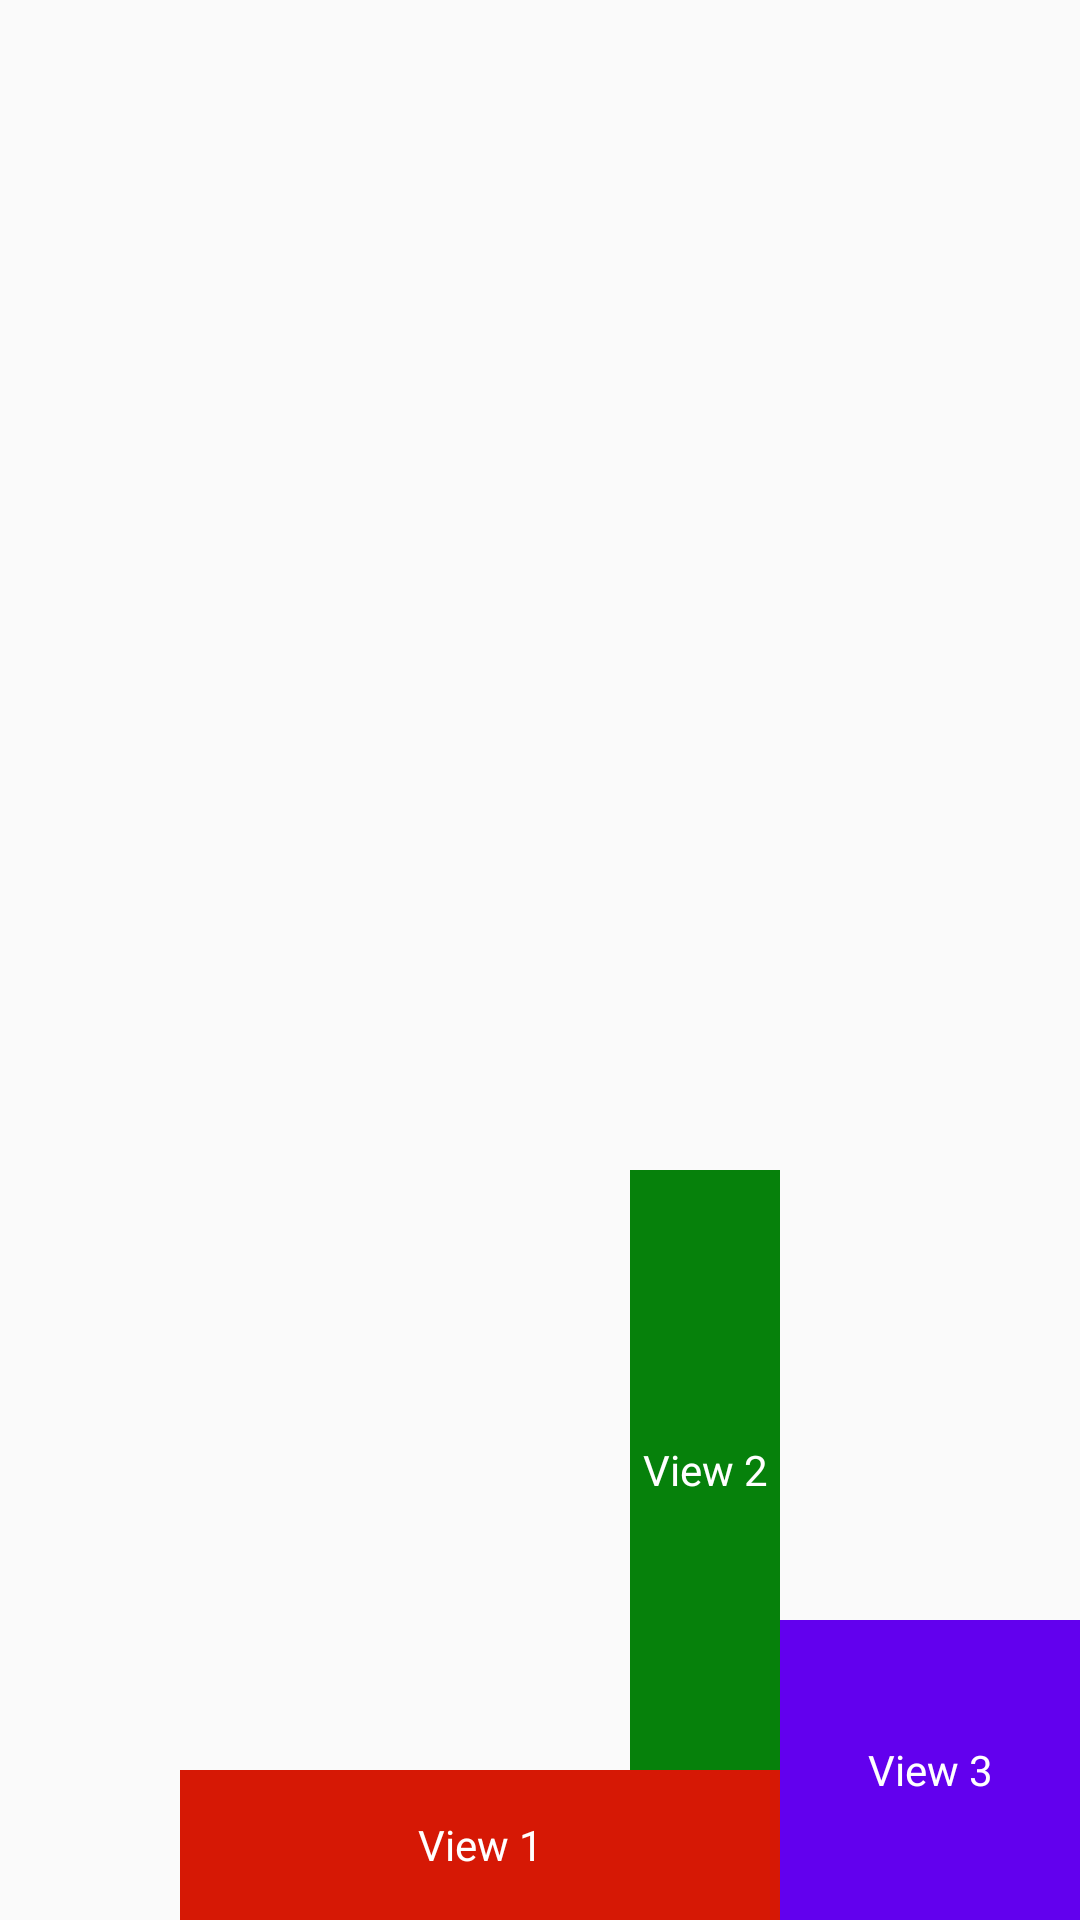

The Android layout XML behind this screen, and the referenced resources:
<!-- AndroidManifest.xml: application theme Theme.LearningAndroid -->
<!-- res/layout/relative_layout.xml -->
<?xml version="1.0" encoding="utf-8"?>
<RelativeLayout xmlns:android="http://schemas.android.com/apk/res/android"
    android:layout_width="match_parent"
    android:layout_height="match_parent">

    <TextView
        android:id="@+id/tv1"
        android:layout_width="200dp"
        android:layout_height="50dp"
        android:layout_alignBottom="@id/tv3"
        android:layout_toLeftOf="@id/tv3"
        android:background="#D61805"
        android:gravity="center"
        android:text="View 1"
        android:textColor="@color/white" />

    <TextView
        android:id="@+id/tv2"
        android:layout_width="50dp"
        android:layout_height="200dp"
        android:layout_above="@id/tv1"
        android:layout_alignRight="@id/tv1"
        android:background="#06810B"
        android:gravity="center"
        android:text="View 2"
        android:textColor="@color/white" />

    <TextView
        android:id="@+id/tv3"
        android:layout_width="100dp"
        android:layout_height="100dp"
        android:layout_alignParentRight="true"
        android:layout_alignParentBottom="true"
        android:background="@color/purple_500"
        android:gravity="center"
        android:text="View 3"
        android:textColor="@color/white" />

</RelativeLayout>
<!-- resources referenced by this layout -->
<resources>
  <style name="Theme.LearningAndroid" parent="Theme.AppCompat.DayNight.DarkActionBar">
          
          <item name="colorPrimary">@color/purple_500</item>
          <item name="colorPrimaryVariant">@color/purple_700</item>
          <item name="colorOnPrimary">@color/white</item>
          
          <item name="colorSecondary">@color/teal_200</item>
          <item name="colorSecondaryVariant">@color/teal_700</item>
          <item name="colorOnSecondary">@color/black</item>
          
          <item name="android:statusBarColor">?attr/colorPrimaryVariant</item>
          
      </style>
  <!-- not gathered from this repository: default colours our renderer supplied (Android Studio template values) -->
  <color name="purple_500">#FF6200EE</color>
  <color name="purple_700">#FF3700B3</color>
  <color name="teal_200">#FF03DAC5</color>
  <color name="teal_700">#FF018786</color>
  <color name="black">#FF000000</color>
  <color name="white">#FFFFFFFF</color>
</resources>
